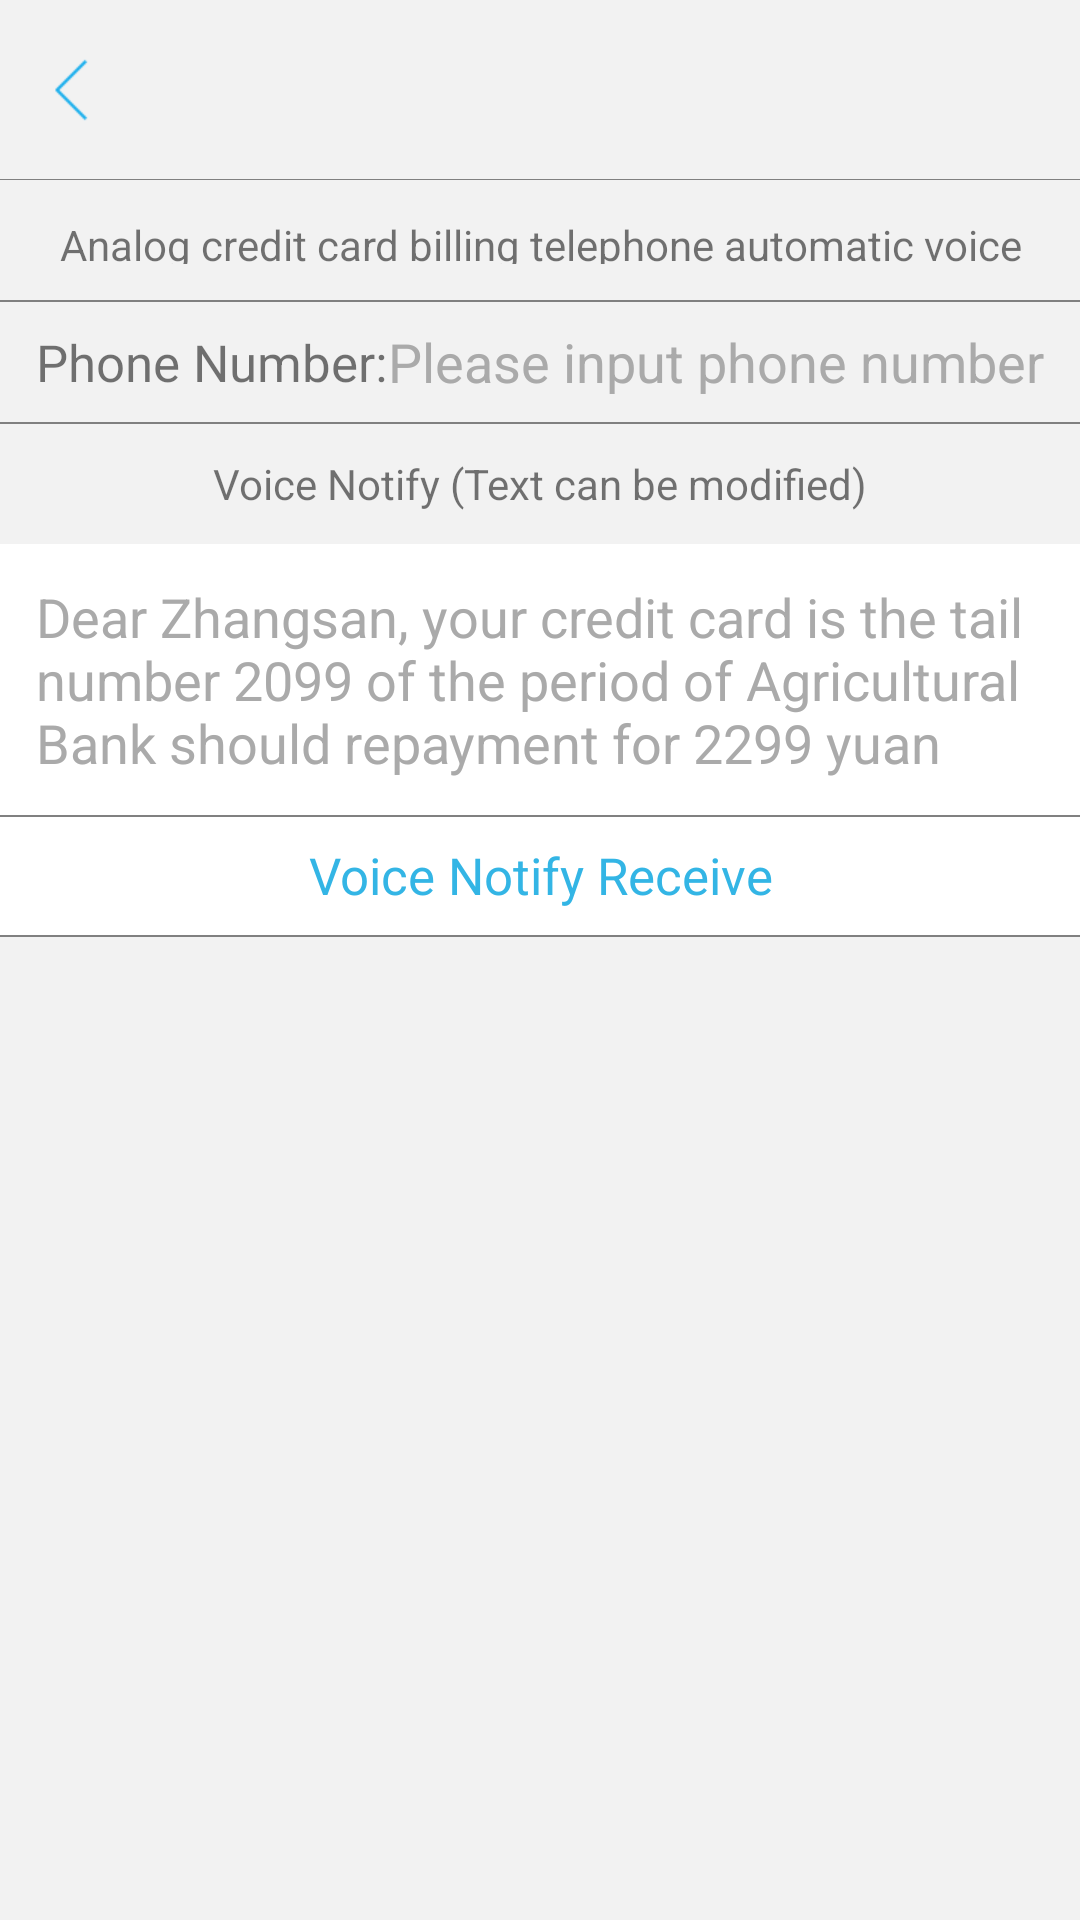

Android layout source for this screen:
<!-- AndroidManifest.xml: application theme ImageTranslucentTheme -->
<!-- res/layout/voice_notify_frag.xml -->
<?xml version="1.0" encoding="utf-8"?>
<RelativeLayout xmlns:android="http://schemas.android.com/apk/res/android"
    android:layout_width="match_parent"
    android:layout_height="match_parent"
    android:background="@color/colorTipBg">


    <include
        android:id="@+id/voice_code_title"
        android:layout_width="match_parent"
        android:layout_height="60dp"
        layout="@layout/base_header"
        />

    <TextView
        android:id="@+id/experience_voice_code"
        android:layout_width="match_parent"
        android:layout_height="40dp"
        android:layout_below="@+id/voice_code_title"
        android:background="@color/colorTipBg"
        android:gravity="center"
        android:padding="12dp"
        android:text="@string/voice_notify_tip" />

    <View
        android:id="@+id/line2"
        android:layout_width="match_parent"
        android:layout_height="0.5dp"
        android:layout_below="@id/experience_voice_code"
        android:background="@color/colorLine" />

    <FrameLayout
        android:id="@+id/fl_phone_num"
        android:layout_width="match_parent"
        android:layout_height="40dp"
        android:layout_below="@id/line2"
        android:paddingLeft="12dp"
        android:paddingRight="12dp">

        <TextView
            android:layout_width="wrap_content"
            android:layout_height="match_parent"
            android:gravity="center"
            android:text="@string/phone"
            android:textSize="17sp" />

        <EditText
            android:id="@+id/et_phone_num"
            android:layout_width="match_parent"
            android:layout_height="match_parent"
            android:gravity="end|center_vertical"
            android:inputType="phone"
            android:background="@null"
            android:textColorHint="@android:color/darker_gray"
            android:hint="@string/phone_hint" />
    </FrameLayout>

    <View
        android:id="@+id/line3"
        android:layout_width="match_parent"
        android:layout_height="0.5dp"
        android:layout_below="@id/fl_phone_num"
        android:background="@color/colorLine" />

    <TextView
        android:id="@+id/tv_voice_notify_text"
        android:layout_width="match_parent"
        android:layout_height="40dp"
        android:text="@string/voice_notify_text"
        android:gravity="center"
        android:layout_below="@+id/line3"/>

    <View
        android:id="@+id/line4"
        android:layout_width="match_parent"
        android:layout_height="0.5dp"
        android:layout_below="@id/tv_voice_notify_text"
        android:background="@color/colorLine" />
    
    <EditText
        android:id="@+id/et_notify_text"
        android:layout_width="match_parent"
        android:layout_height="wrap_content"
        android:padding="12dp"
        android:background="@color/white"
        android:textColorHint="@android:color/darker_gray"
        android:hint="@string/notify_text_hint"
        android:layout_below="@+id/tv_voice_notify_text"/>

    <RelativeLayout
        android:id="@+id/rl_voice_receive"
        android:layout_width="match_parent"
        android:layout_height="wrap_content"
        android:background="@drawable/button_bg"
        android:layout_below="@id/et_notify_text">

        <View
            android:id="@+id/line_receive1"
            android:layout_width="match_parent"
            android:layout_height="0.5dp"
            android:background="@color/colorLine" />

        <TextView
            android:id="@+id/tv_voice_receive"
            android:layout_width="match_parent"
            android:layout_height="40dp"
            android:gravity="center"
            android:text="@string/voice_notify_receive"
            android:textColor="@android:color/holo_blue_light"
            android:textSize="17sp"
            android:layout_alignParentTop="true"
            android:layout_alignParentLeft="true"
            android:layout_alignParentStart="true" />

        <View
            android:id="@+id/line_receive2"
            android:layout_width="match_parent"
            android:layout_height="0.5dp"
            android:background="@color/colorLine"
            android:layout_below="@id/tv_voice_receive"/>

    </RelativeLayout>



</RelativeLayout>
<!-- res/layout/base_header.xml (included above) -->
<?xml version="1.0" encoding="utf-8"?>
<RelativeLayout xmlns:android="http://schemas.android.com/apk/res/android"
    android:orientation="vertical" android:layout_width="match_parent"
    android:layout_height="match_parent">
    <TextView
        android:id="@+id/tv_header_back"
        android:layout_width="48dp"
        android:layout_height="48dp"
        android:layout_alignParentLeft="true"
        android:layout_centerVertical="true"
        android:background="@drawable/header_back_selector" />

    <TextView
        android:id="@+id/tv_header_title"
        android:layout_width="wrap_content"
        android:layout_height="wrap_content"
        android:layout_centerInParent="true"
        android:ellipsize="end"
        android:maxLength="17"
        android:textColor="#2f3843"
        android:textSize="20sp" />

    <TextView
        android:id="@+id/tv_header_function"
        android:layout_width="wrap_content"
        android:layout_height="wrap_content"
        android:layout_alignParentRight="true"
        android:layout_centerVertical="true"
        android:paddingTop="5dp"
        android:paddingBottom="5dp"
        android:paddingLeft="5dp"
        android:paddingRight="5dp"
        android:layout_marginRight="12dp"
        android:textColor="@drawable/title_button_selector"
        android:textSize="16sp" />

    <View
        android:id="@+id/v_header_divider_line"
        android:layout_width="match_parent"
        android:layout_height="0.45dip"
        android:layout_alignParentBottom="true"
        android:background="@color/colorLine" />
</RelativeLayout>
<!-- resources referenced by this layout -->
<resources>
  <color name="colorLine">#808080</color>
  <color name="colorTipBg">#F2F2F2</color>
  <color name="white">#ffffffff</color>
  <!-- drawable button_bg (drawable) -->
  <?xml version="1.0" encoding="utf-8"?>
  <selector xmlns:android="http://schemas.android.com/apk/res/android">
      <item android:drawable="@color/item_selected_color" android:state_pressed="true"></item>
      <item android:drawable="@color/white"></item>
  </selector>
  <!-- drawable header_back_selector (drawable) -->
  <?xml version="1.0" encoding="utf-8"?>
  <selector xmlns:android="http://schemas.android.com/apk/res/android">
      <item android:drawable="@drawable/ic_back_pressed" android:state_pressed="true"></item>
  
      <item android:drawable="@drawable/ic_back_normal"></item>
  </selector>
  <!-- drawable title_button_selector (drawable) -->
  <?xml version="1.0" encoding="utf-8"?>
  <selector xmlns:android="http://schemas.android.com/apk/res/android">
      <item android:color="#0198cd" android:state_focused="true"/>
      <item android:color="#0198cd" android:state_pressed="true"/>
      <item android:color="#18aeed"/>
  </selector>
  <string name="notify_text_hint">Dear Zhangsan, your credit card is the tail number 2099 of the period of Agricultural Bank should repayment for 2299 yuan</string>
  <string name="phone">Phone Number:</string>
  <string name="phone_hint">Please input phone number</string>
  <string name="voice_notify_receive">Voice Notify Receive</string>
  <string name="voice_notify_text">Voice Notify (Text can be modified)</string>
  <string name="voice_notify_tip">Analog credit card billing telephone automatic voice reminder</string>
  <style name="ImageTranslucentTheme" parent="AppTheme">
      
  </style>
  <color name="item_selected_color">#e8e8e8</color>
  <!-- drawable ic_back_pressed: png bitmap (drawable-xhdpi, 1310 bytes) -->
  <!-- drawable ic_back_normal: png bitmap (drawable-xhdpi, 1321 bytes) -->
  <style name="AppTheme" parent="Theme.AppCompat.Light.DarkActionBar">
  </style>
</resources>
